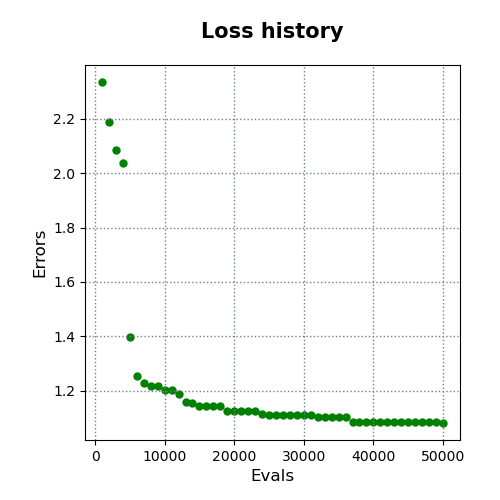

The data file committed next to this chart (first rows):
evals, errors
1000, 2.336
2000, 2.188
3000, 2.084
4000, 2.038
5000, 1.396
6000, 1.254
7000, 1.228
8000, 1.218
9000, 1.218
10000, 1.204
11000, 1.204
12000, 1.188
13000, 1.156
14000, 1.156
15000, 1.145
16000, 1.145
17000, 1.145
18000, 1.145
19000, 1.125
20000, 1.125
21000, 1.125
22000, 1.125
23000, 1.124
24000, 1.114
25000, 1.112
26000, 1.112
27000, 1.112
28000, 1.112
29000, 1.112
30000, 1.112
31000, 1.112
32000, 1.104
33000, 1.104
34000, 1.104
35000, 1.104
36000, 1.104
37000, 1.085
38000, 1.085
39000, 1.085
40000, 1.085
41000, 1.085
42000, 1.083
43000, 1.083
44000, 1.083
45000, 1.083
46000, 1.083
47000, 1.083
48000, 1.083
49000, 1.083
50000, 1.081
